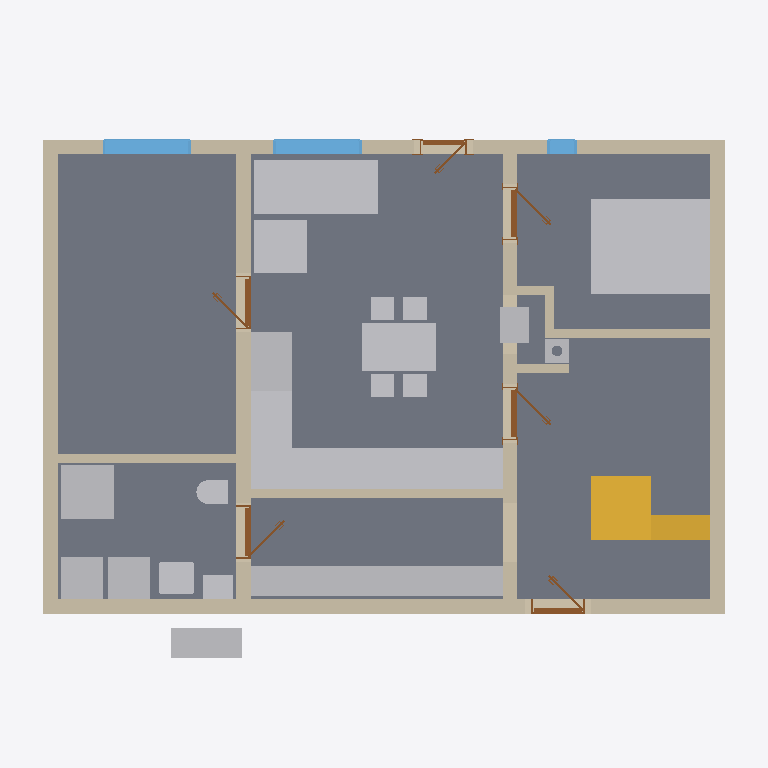
Plan cut of the same IFC building model at storey 'Ground floor' (level 0.00 m, cut at 1.40 m), seen from above with north up, elements coloured by IFC class: 19 other elements (light grey), 12 walls (beige), 6 doors (brown), 3 slabs (grey), 3 windows (light blue), 2 stairs (yellow). Cut surfaces are drawn darker.
Extent 12.0 m × 9.2 m × 8.8 m (x, y, z). Storeys (12): Ground floor at 0.00 m; Upper floor at 3.21 m; Roof - -1: 40 mm thermal insulation at 3.21 m; Roof - -2: Vapour barrier at 3.21 m; Roof - -3: Gypsum plasterboard at 3.21 m; Roof - 0: Rafters at 3.21 m; Roof - 0a: Collar ties at 3.21 m; Roof - +1: Wood fiberboard at 3.21 m; Roof - +2: Underlay at 3.21 m; Roof - +3: Counter-battens at 3.21 m; Roof - +4: Tile battens at 3.21 m; Roof - +5: Tiles at 3.21 m. Elements (354): 239 IfcBeam, 56 IfcSlab, 21 IfcWall, 16 IfcFurniture, 9 IfcDoor, 7 IfcWindow, 3 IfcSanitaryTerminal, 2 IfcStair, 1 IfcChimney.

HEADER;
FILE_DESCRIPTION(('ViewDefinition[DesignTransferView]'),'2;1');
FILE_NAME('/dev/null','2026-08-25T22:17:57+02:00',(''),(''),'IfcOpenShell 0.8.5','IfcOpenShell 0.8.5','Nobody');
FILE_SCHEMA(('IFC4'));
ENDSEC;
DATA;
#1=IFCPROJECT('3mnLXclGH1TgmNY9_EfvLY',$,'My house',$,$,$,$,(#10,#15),#5);
#19=IFCSITE('3UWWtZS6XAhAr2t4Mr89cW',$,'Site',$,$,#27,$,$,$,$,$,$,$,$);
#20=IFCBUILDING('3XGS11ZYv8agjB1SSnjRFR',$,'My house',$,$,#32,$,$,$,$,$,$);
#33=IFCBUILDINGSTOREY('1oxBiLQn90duhLeZWAqAve',$,'Ground floor',$,$,#39,$,$,$,0.0);
#40=IFCBUILDINGSTOREY('1hEwYx14v6FPgWdTra7p0n',$,'Upper floor',$,$,#45,$,$,$,3.21);
#13862=IFCBUILDINGSTOREY('0EjUMF3ybB3OtNreR78bRw',$,'Roof - -1: 40 mm thermal insulation','Visibility container for Thermal insulation 40 mm','ROOF_LAYER',#13867,$,$,$,3.21);
#13868=IFCBUILDINGSTOREY('1v0YdaK1L7uBj56OBh6a0h',$,'Roof - -2: Vapour barrier','Visibility container for Vapour barrier','ROOF_LAYER',#13873,$,$,$,3.21);
#13874=IFCBUILDINGSTOREY('08Ze76sXj4y8QhBSHZ9u7l',$,'Roof - -3: Gypsum plasterboard','Visibility container for Gypsum plasterboard','ROOF_LAYER',#13879,$,$,$,3.21);
#13880=IFCBUILDINGSTOREY('27a_a6ZsL9BgkTrXWT9MpA',$,'Roof - 0: Rafters','Visibility container for Rafters','ROOF_LAYER',#13885,$,$,$,3.21);
#13886=IFCBUILDINGSTOREY('3wnqU2KL91BPVo_CNHtYlb',$,'Roof - 0a: Collar ties','Visibility container for Collar ties','ROOF_LAYER',#13891,$,$,$,3.21);
#13892=IFCBUILDINGSTOREY('3ymgSVCHf4zQM215oU4Cx3',$,'Roof - +1: Wood fiberboard','Visibility container for Wood fiberboard','ROOF_LAYER',#13897,$,$,$,3.21);
#13898=IFCBUILDINGSTOREY('2n1pGJ$pvD0vSolBfCeCGX',$,'Roof - +2: Underlay','Visibility container for Roofing underlay','ROOF_LAYER',#13903,$,$,$,3.21);
#13904=IFCBUILDINGSTOREY('3e9WP3HUjCiPHAoi$RapwO',$,'Roof - +3: Counter-battens','Visibility container for Counter-battens','ROOF_LAYER',#13909,$,$,$,3.21);
#13910=IFCBUILDINGSTOREY('0OcdMIkRjCV9x7okuSZlc9',$,'Roof - +4: Tile battens','Visibility container for Tile battens','ROOF_LAYER',#13915,$,$,$,3.21);
#13916=IFCBUILDINGSTOREY('0kk_i1AbH809XiYmtWJs5X',$,'Roof - +5: Tiles','Visibility container for Roof tiles','ROOF_LAYER',#13921,$,$,$,3.21);
#71=IFCSLAB('3s4UHgN955Fg$ca0gtZBXb',$,'Ground-floor build-up',$,$,#77,#84,$,.FLOOR.);
#3387=IFCFURNITURE('2Xk_xvbevCUhp7Nh_c8xzx',$,'Postel',$,$,#3392,#3399,$,.BED.);
#97=IFCWALL('1yogkRuUn5ehpQyyhW4xag',$,'Wall 1',$,$,#107,#118,$,$);
#2421=IFCFURNITURE('0QccT_t998nhEaSPb74UWN',$,'vestavěná skříň',$,'vestavěná skříň',#2426,#2433,$,.USERDEFINED.);
#3020=IFCFURNITURE('1qcFNgGxj8V87YD4l_ouNA',$,'Kuchyňská Linka',$,'Kuchyňská Linka',#3025,#3032,$,.USERDEFINED.);
#173=IFCWALL('0_c65FZn5ExPPX167RqOKZ',$,'Wall 4',$,$,#182,#193,$,$);
#123=IFCWALL('3fro2sFP93NuvRb5oNjTzO',$,'Wall 2',$,$,#132,#143,$,$);
#1445=IFCFURNITURE('0z2WFkMNL5Z9HukyNN5dw6',$,'Gauc',$,$,#1466,#1454,$,$);
#148=IFCWALL('3QOXDiOlLBGPp86VCA8knW',$,'Wall 3',$,$,#157,#168,$,$);
#198=IFCWALL('2Amb7OdhTAwfnOH_ERnxqQ',$,'Wall 5',$,$,#207,#218,$,$);
#3365=IFCFURNITURE('1HTsauqrL8_g$UJsJUjAq$',$,'Stul',$,$,#3386,#3374,$,$);
#223=IFCWALL('2y205zNTD1bP$lUYTfcPnd',$,'Wall 6',$,$,#232,#243,$,$);
#2293=IFCSTAIR('2cIq9TXb1EsP0F5AvCQeG_',$,'Main stair',$,$,#2300,$,$,.STRAIGHT_RUN_STAIR.);
#2337=IFCSLAB('1$RegJxdvCswNO6_MOQKq$',$,'Main stair landing',$,$,#2342,#2349,$,.LANDING.);
#2407=IFCSLAB('20zdV52kz0RxLztuSAg46R',$,'Main stair landing',$,$,#2412,#2419,$,.LANDING.);
#1667=IFCSANITARYTERMINAL('24ONElZ7z1ihM7SPM4wnSN',$,'Sprcha',$,$,#1688,#1676,$,$);
#1535=IFCFURNITURE('0OsLWbcsrDXRPuZCL6a9Mp',$,'Gauc',$,$,#1556,#1544,$,$);
#2952=IFCFURNITURE('0cerGc5TrEcRhNUoUr80H7',$,'Lednice',$,'Lednice',#2957,#2964,$,.USERDEFINED.);
#2884=IFCFURNITURE('0YQSqN6S923uuHYy4d7Xp8',$,'Dřez',$,'Dřez',#2889,#2896,$,.USERDEFINED.);
#1791=IFCWALL('043DrlPjHCnBP_C9CHWMb1',$,'Wall 8',$,$,#1800,#1811,$,$);
#1215=IFCFURNITURE('247SxsYsn92f8g6nP_mrkf',$,'TČ',$,'TČ',#1220,#1227,$,.USERDEFINED.);
#1285=IFCFURNITURE('0nA3W2nX9FowpG23YINp4G',$,'Zásobník?TUV',$,'Zásobník?TUV',#1290,#1297,$,.USERDEFINED.);
#1320=IFCFURNITURE('0_mxtfTQj21wh3XrMeiWHS',$,'Pračka',$,'Pračka',#1325,#1332,$,.USERDEFINED.);
#2918=IFCFURNITURE('21IvN$I01Cv9aAjH$ebxPu',$,'Myčka',$,'Myčka',#2923,#2930,$,.USERDEFINED.);
#2986=IFCFURNITURE('00g9GvkJH7tfR$OnANUq9o',$,'Sporák',$,'Sporák',#2991,#2998,$,.USERDEFINED.);
#1189=IFCWALL('02TxlNnW9FTwklXMlAWKvf',$,'Wall 7',$,$,#1199,#1210,$,$);
#2351=IFCSTAIR('2XpoqV3EL4A9UjRDb1JX1Y',$,'Main stair',$,$,#2358,$,$,.STRAIGHT_RUN_STAIR.);
#2509=IFCWALL('17_6QlAGDA$hSOmxSjB6zt',$,'Wall 10',$,$,#2796,#2529,$,$);
#857=IFCWINDOW('0TMnG$5rL3N8mwTgOAgzon',$,'Window 3',$,$,#934,#858,$,1.375,1.5,.WINDOW.,.SINGLE_PANEL.,$);
#1111=IFCWINDOW('059umzF0v3rfSw9Hc$$jB8',$,'Window 4',$,$,#1188,#1112,$,1.375,1.5,.WINDOW.,.SINGLE_PANEL.,$);
#1605=IFCSANITARYTERMINAL('3HCNkcM0X6WBtTTTPNo7eG',$,'Umyv',$,$,#1626,#1614,$,$);
#2849=IFCFURNITURE('1MLLFkQHn9QvTqjaseZDiS',$,'Kamna',$,'Kamna',#2854,#2861,$,.USERDEFINED.);
#1250=IFCFURNITURE('0TxYM4Y_XArRLtCzpnBlQQ',$,'TČ',$,'TČ',#1255,#1262,$,.USERDEFINED.);
#1769=IFCSANITARYTERMINAL('2LFgPJdQH2_uJRqa5pK6uA',$,'WC',$,$,#1790,#1778,$,$);
#2459=IFCCHIMNEY('3WqslkUt99EwD$V5cqv49O',$,'Main chimney',$,$,#2464,#2479,$,.NOTDEFINED.);
#501=IFCDOOR('2eyRXvScP2yPOWJxTYHOGp',$,'Door 1',$,$,#622,#511,$,2.175,0.9,.DOOR.,.SINGLE_SWING_RIGHT.,$);
#2484=IFCWALL('3bvs3gBqP0NQ9iGcEwXCg_',$,'Wall 9',$,$,#2493,#2504,$,$);
#2150=IFCDOOR('1pXveYVqP6zB1IBs_o5rjY',$,'Door 5',$,$,#2271,#2160,$,2.175,0.9,.DOOR.,.SINGLE_SWING_LEFT.,$);
#1834=IFCDOOR('1ADZVBvqL1dwFHdou0fvZe',$,'Door 3',$,$,#1955,#1844,$,2.175,0.9,.DOOR.,.SINGLE_SWING_RIGHT.,$);
#2552=IFCDOOR('1XstHIsxP90P$93nzJOHxY',$,'Bedroom door',$,$,#2673,#2562,$,2.175,0.9,.DOOR.,.SINGLE_SWING_RIGHT.,$);
#761=IFCWINDOW('29DRfkinf3fPAf7Vk95JtV',$,'Window 2',$,$,#838,#762,$,1.375,0.5,.WINDOW.,.SINGLE_PANEL.,$);
#1992=IFCDOOR('0UITfHWmv1TPABPqxAm1uj',$,'Door 4',$,$,#2113,#2002,$,2.175,0.9,.DOOR.,.SINGLE_SWING_LEFT.,$);
#953=IFCDOOR('1djmK2K4PEnB5ER85VqlHI',$,'Door 2',$,$,#1074,#963,$,2.15,0.8,.DOOR.,.SINGLE_SWING_LEFT.,$);
#2692=IFCWALL('2ANzafSHr6GfP6L9CG9UaR',$,'Wall 11',$,$,#2830,#2712,$,$);
#2717=IFCWALL('1JCP8A5fL4UxwU2S0fQ$Ij',$,'Wall 12',$,$,#2726,#2737,$,$);
ENDSEC;
